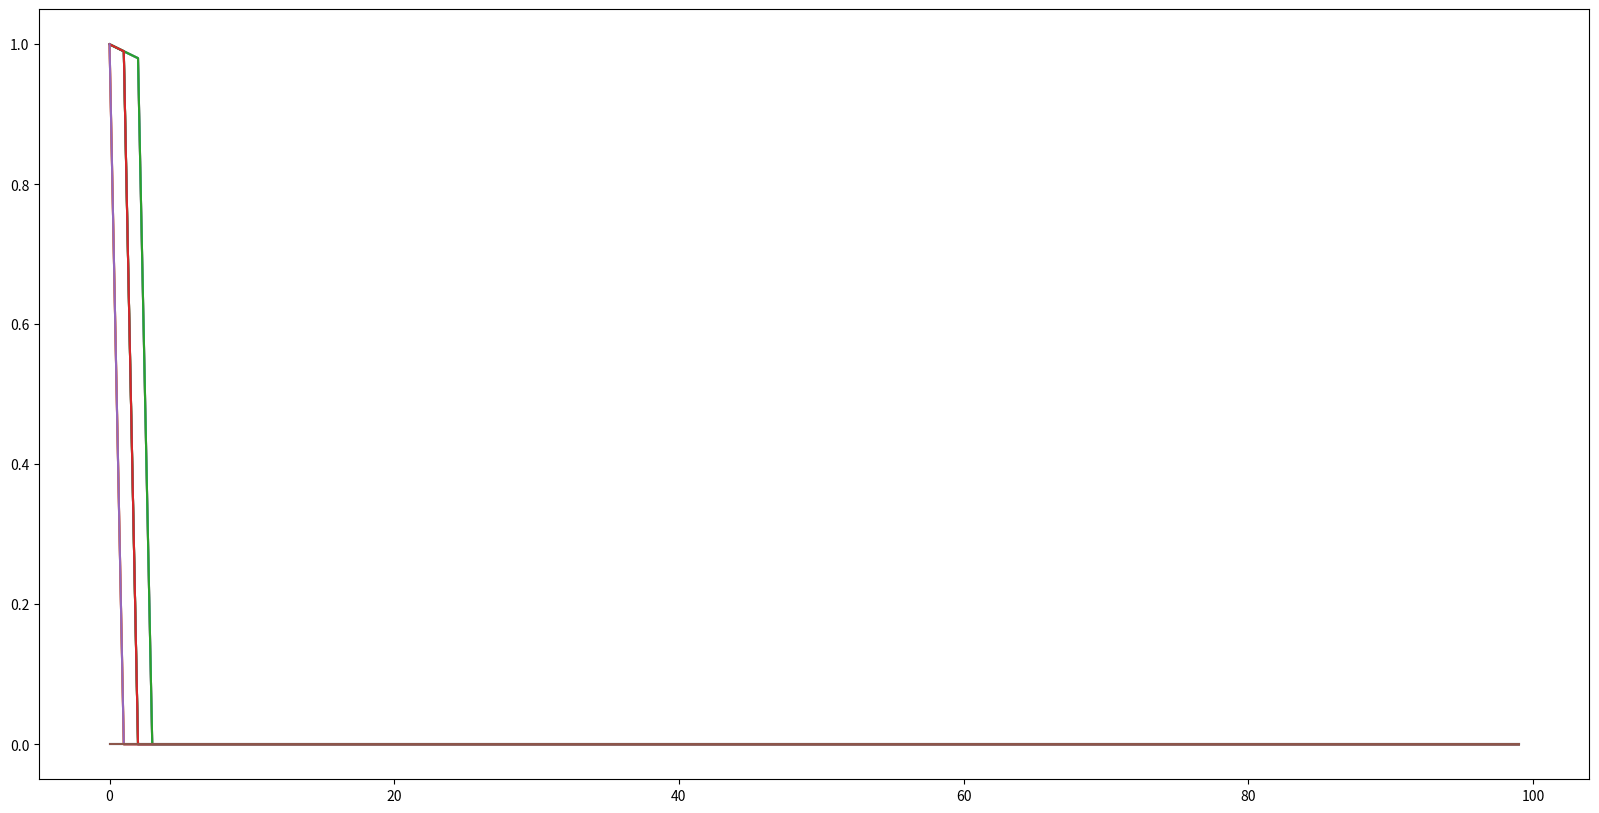

This figure's Python source:
import numpy as np
import matplotlib.pyplot as plt
import random

# Discounting rate
gamma = 0.99

# Reward outside of a terminal state
rewardSize = -1 

# Size of grid
gridSize = 4 

# Two terminal states
terminationStates = [[0,0], [gridSize-1, gridSize-1]] 

# Four actions depending on where we want to move 
actions = [[-1, 0], [1, 0], [0, 1], [0, -1]] 

# Number of iterations we want to do
numIterations = 100


def actionRewardFunction(initialPosition, action):
    # This function returns a reward of rewardSize each step unless you are in a terminal state
    # in that case, it returns a reward of zero
    # it returns the next state and reward
    
    
    # First check if we are in a termination state 
    # in that case, reward is zero and the position remains the same 
    
    if initialPosition in terminationStates:
        return initialPosition, 0
    
    # If we are not in a termination state, we return the variable rewardSize 
    reward = rewardSize
    
    # Calculcate next position 
    finalPosition = np.array(initialPosition) + np.array(action)
    
    # Now check if the next position brings you out of the grid
    # if so, the finalposition should be the same as the initial position
    
    if -1 in finalPosition or gridSize in finalPosition: 
        finalPosition = initialPosition
        
    return finalPosition, reward

# Initialise value map to all zeros 
valueMap = np.zeros((gridSize, gridSize))

# Define the state space
states = [[i, j] for i in range(gridSize) for j in range(gridSize)]

deltas = []
for it in range(numIterations):
    
    # Make a copy of the value function to manipulate during the algorithm
    copyValueMap = np.copy(valueMap)
    
    # This will be set to Vcurrent - Vnext
    deltaState = []
    for state in states:
    
        # The next variable will be equal to the new V iterate by the end of the process
        weightedRewards = -np.inf
        
        # Compute the Bellman iterate
        for action in actions:
            # Compute next position and reward from taking that action
            finalPosition, reward = actionRewardFunction(state, action)
            # Update the weightedRewards => V(s) <- max(r + y * ∑ P(s'|s, a) * V(s'))
            weightedRewards = max(weightedRewards, reward + gamma * valueMap[finalPosition[0], finalPosition[1]])
            
        
        # Append Vcurrent-Vnext for the current state
        deltaState.append(np.abs(copyValueMap[state[0], state[1]]-weightedRewards))
        
        # Update the value of the next state, but in the copy rather than the original
        copyValueMap[state[0], state[1]] = weightedRewards
        
    # This is now an array of size numIterations, where every entry is an array of Vcurrent-Vmax    
    deltas.append(deltaState)
    
    # Update the value map with what we just computed
    valueMap = copyValueMap
    
    # For selected iterations, print the value function
    if it in [0,1,2,9, 99, numIterations-1]:
        print("Iteration {}".format(it+1))
        print(valueMap)
        print("")
        
# Plot how the deltas decay        
plt.figure(figsize=(20, 10))
plt.plot(deltas)
# plt.show()
#print(deltas)

